Photos from the image-classification dataset "images" in the GitHub repository Maria-120904/Lane-Detection. Its 5 classes are: intersection, left curve, no visible path, right curve, straight.

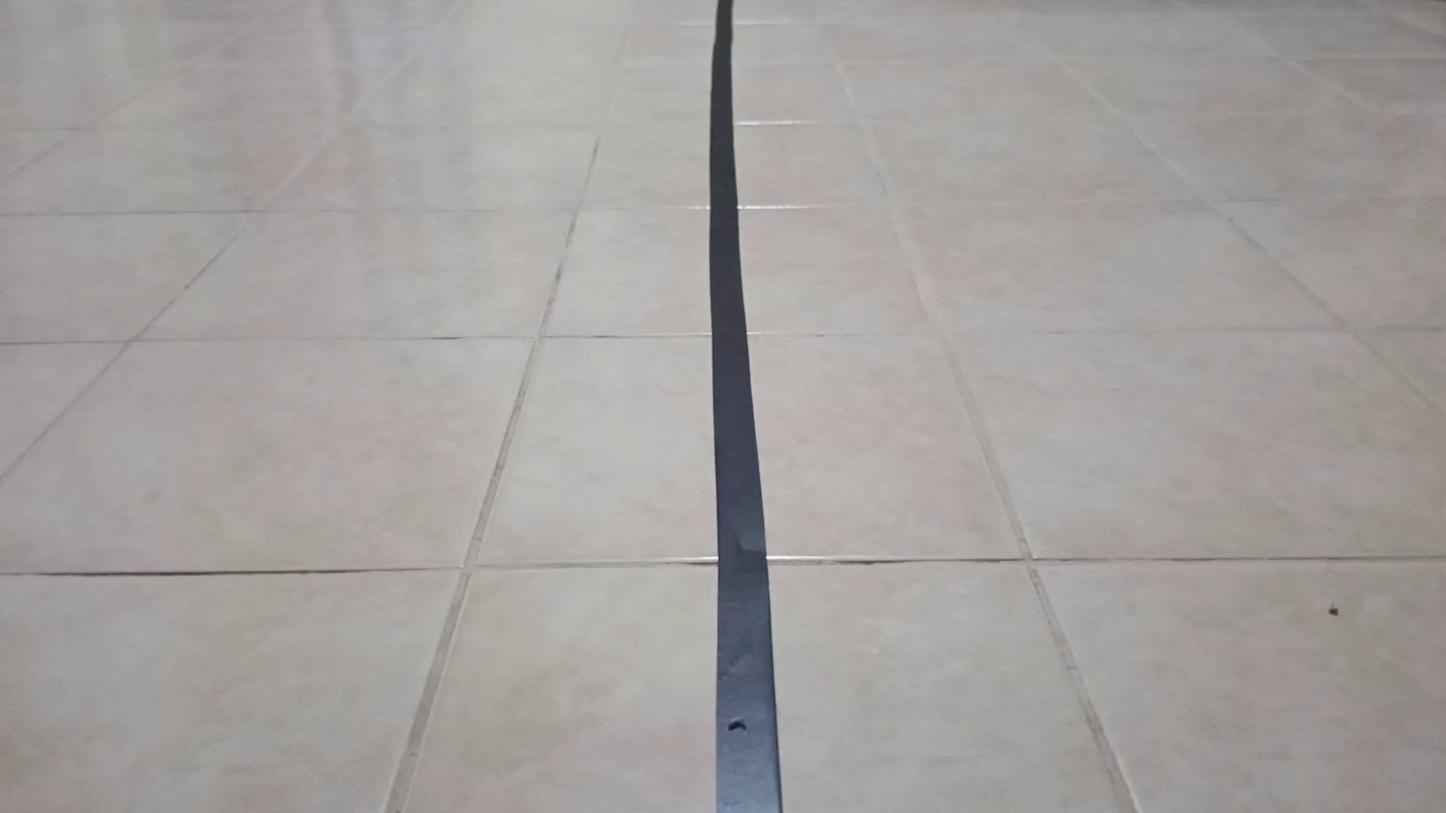
Label: straight

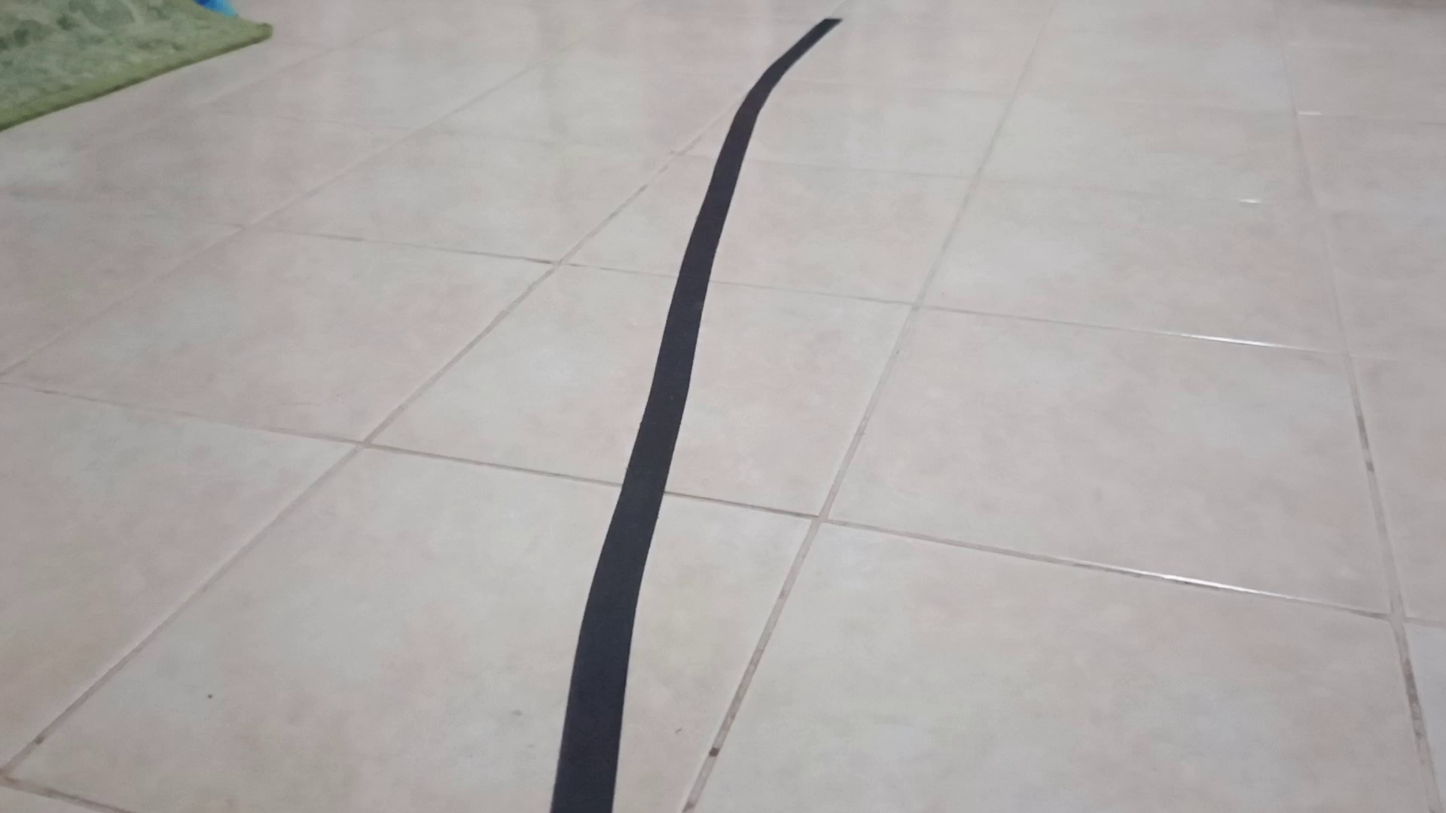
Label: right curve

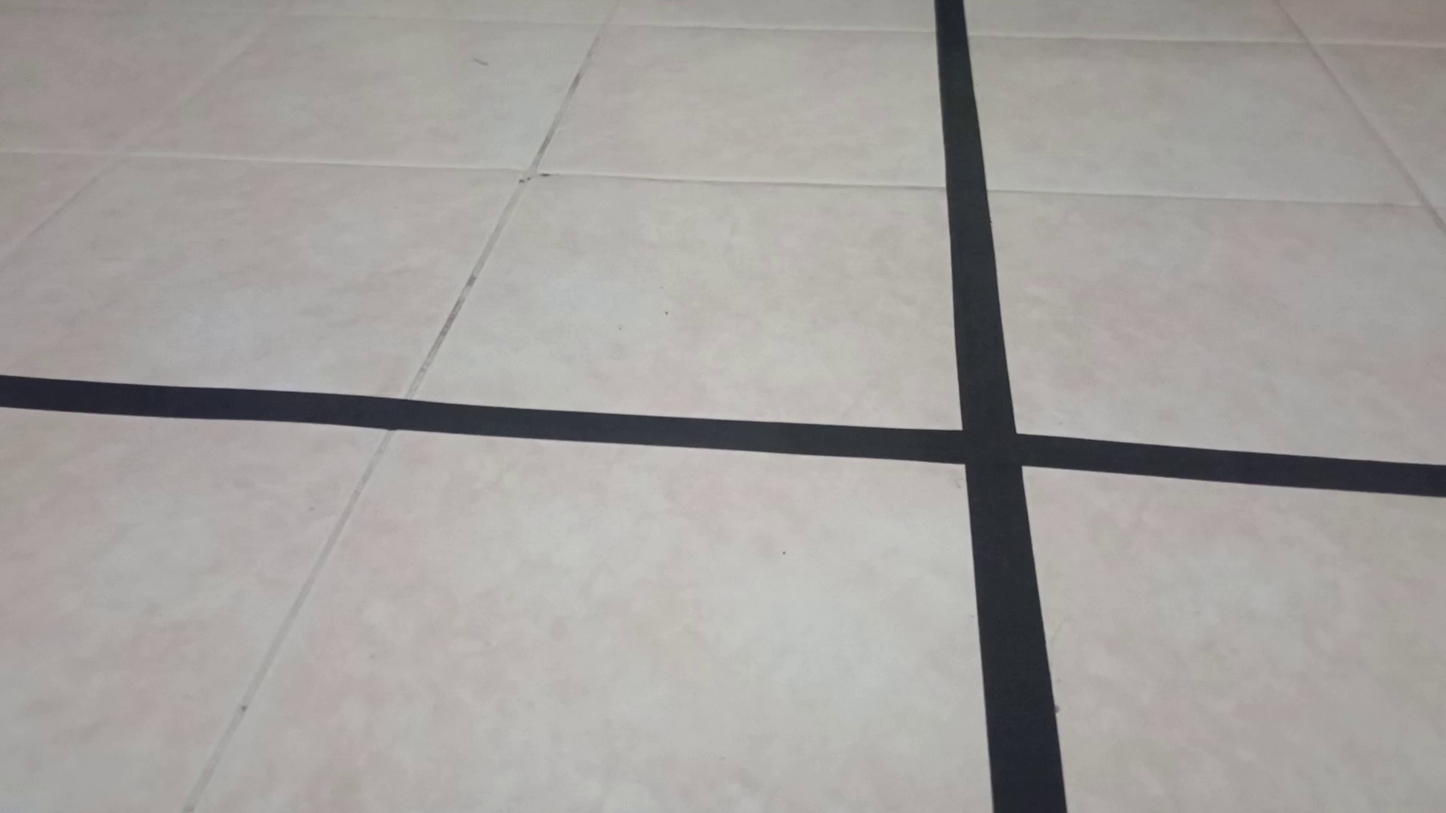
Label: intersection

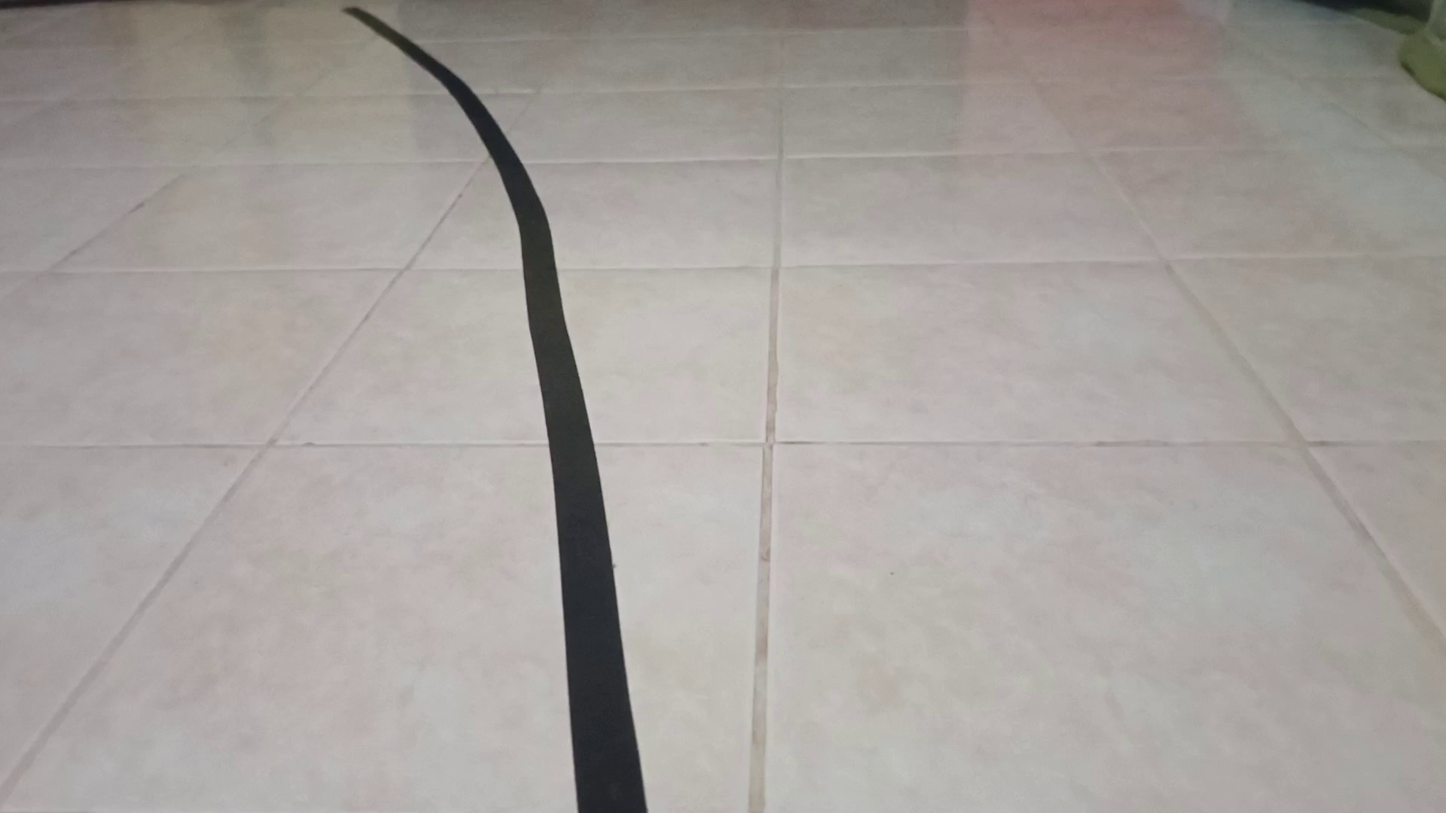
Label: left curve

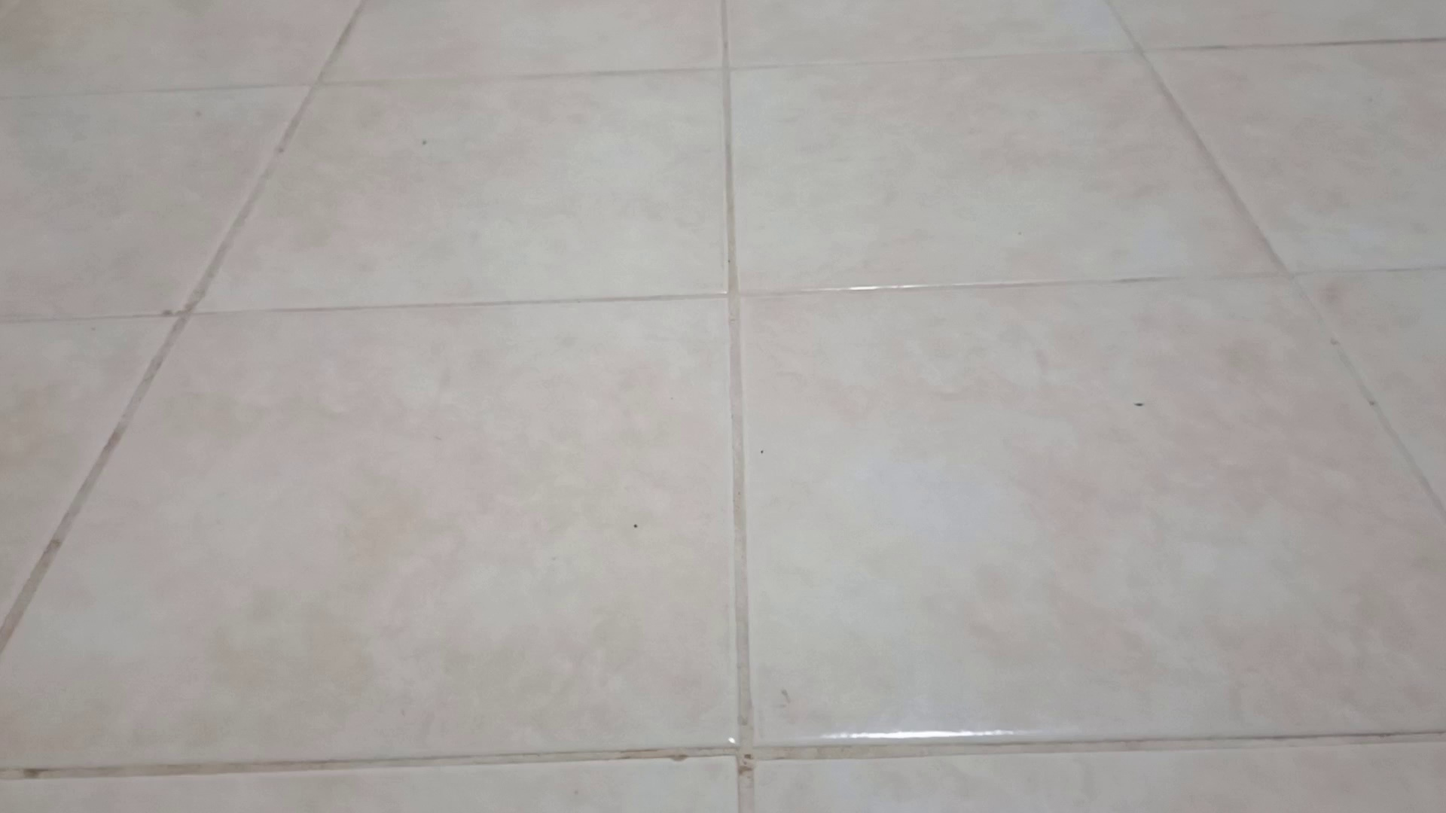
Label: no visible path

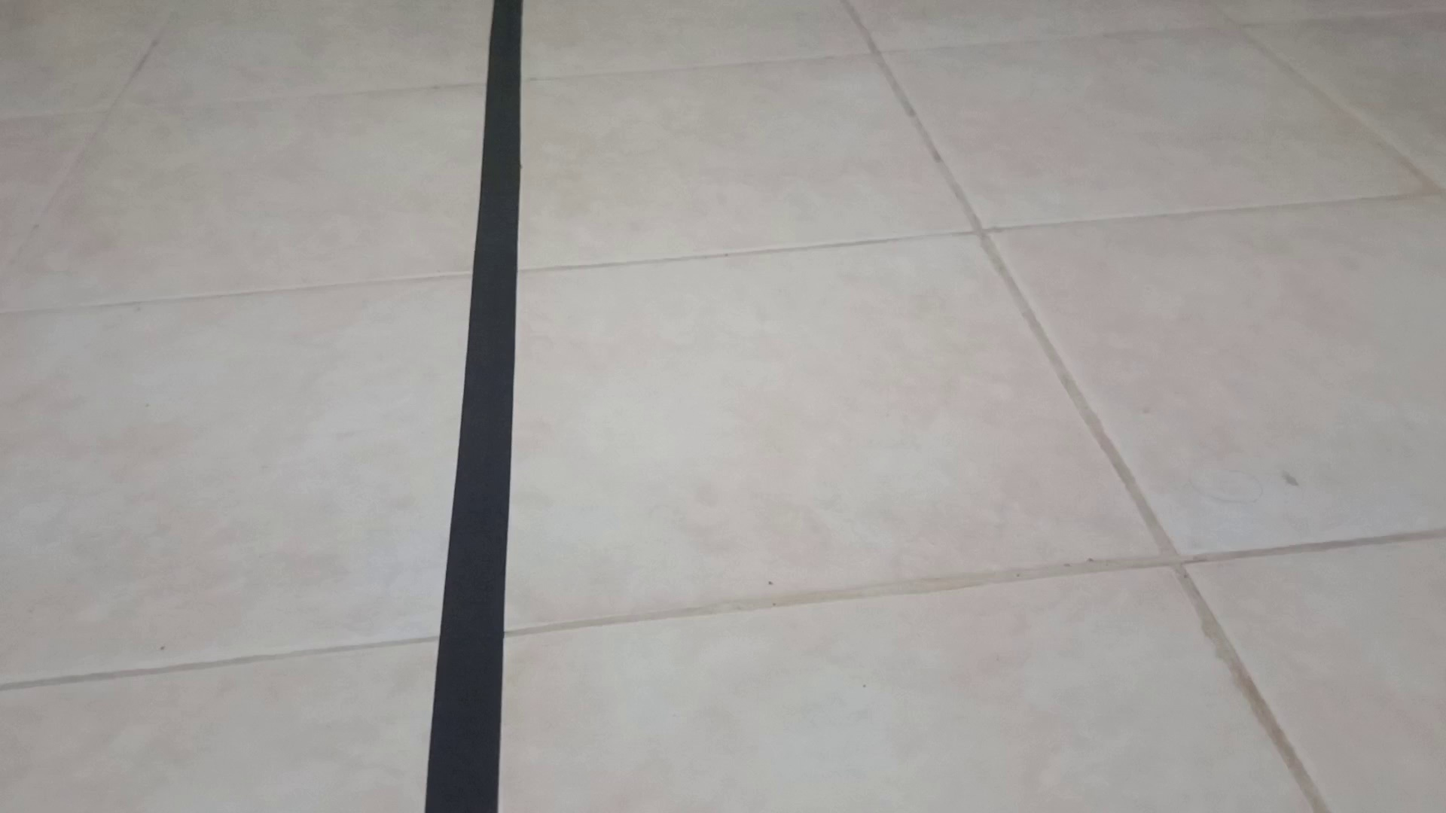
Label: straight
